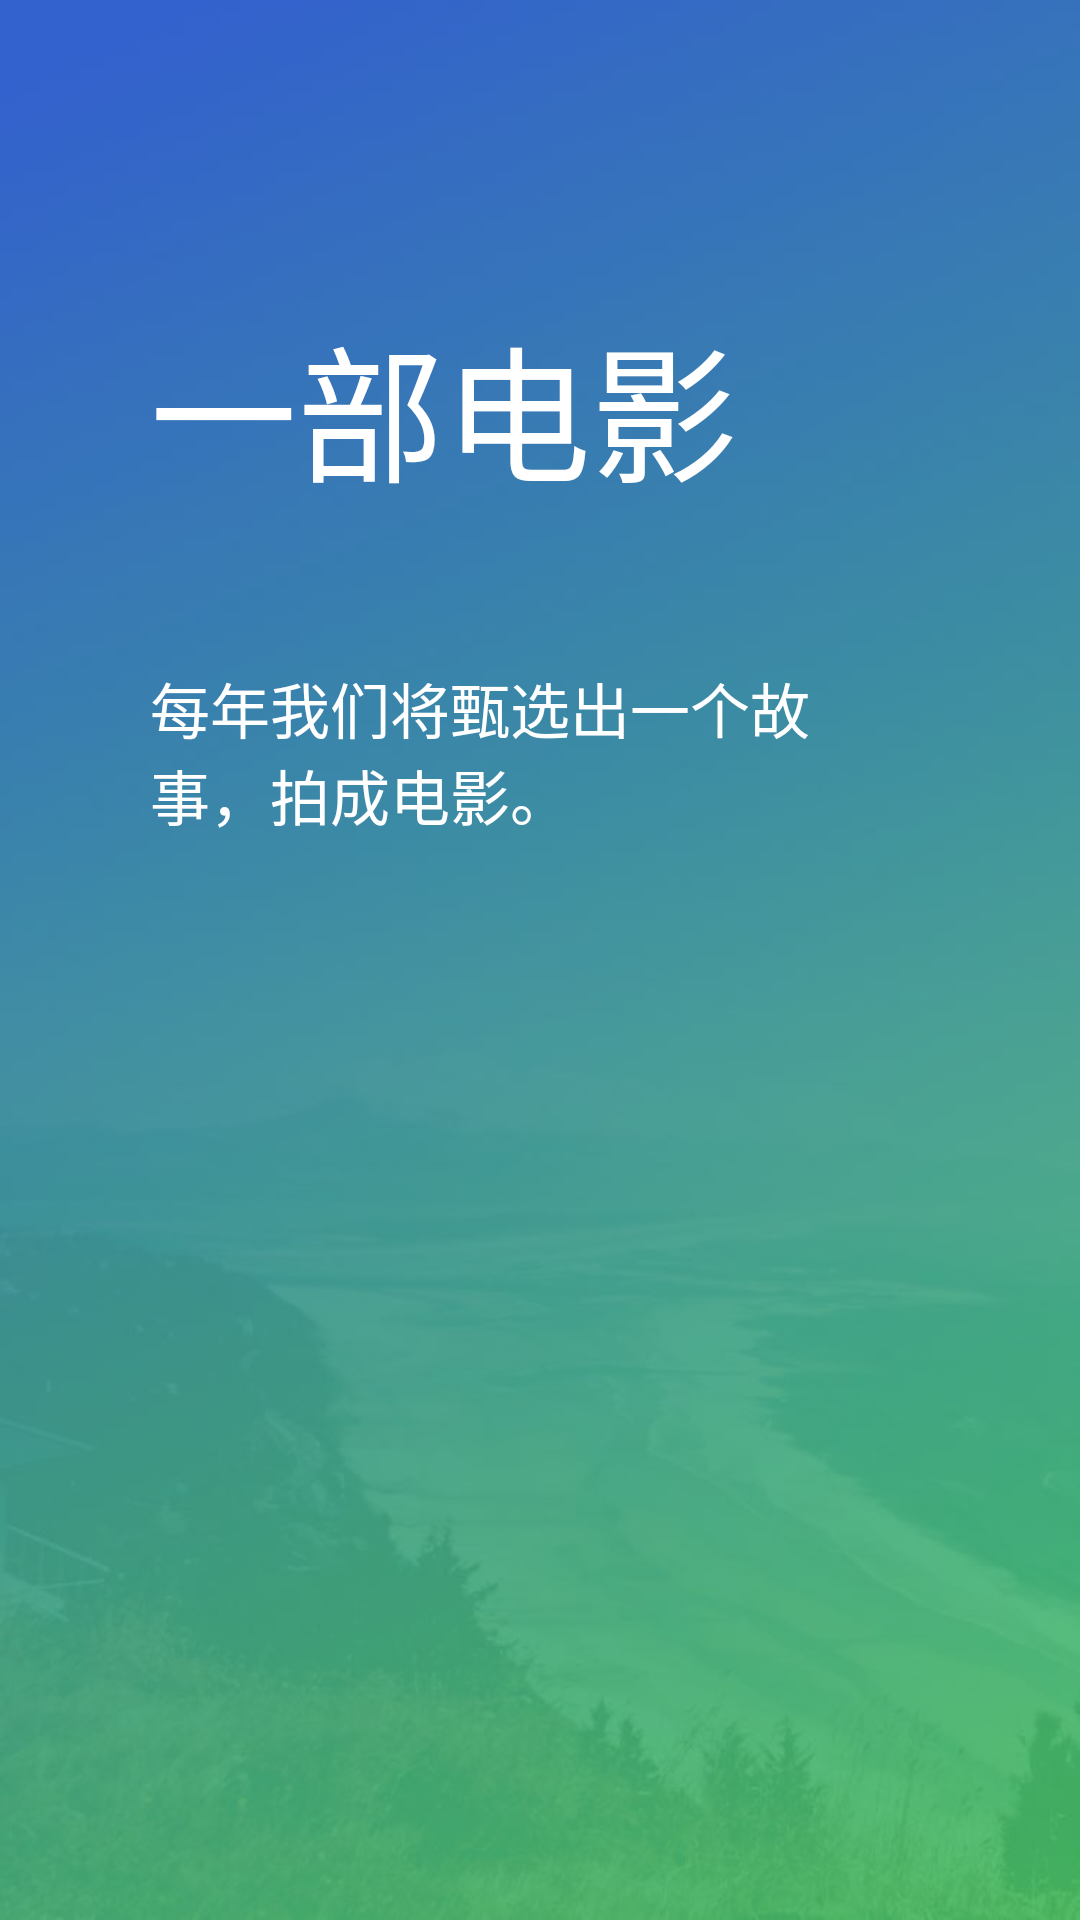

Produce the Android XML layout that renders to this screen, including the resource entries it uses.
<!-- AndroidManifest.xml: fallback theme Theme.MaterialComponents.DayNight.NoActionBar -->
<!-- res/layout/intro3.xml -->
<?xml version="1.0" encoding="utf-8"?>
<LinearLayout xmlns:android="http://schemas.android.com/apk/res/android"
    android:id="@+id/main"
    android:layout_width="match_parent"
    android:layout_height="match_parent"
    android:background="@drawable/a3"
    android:orientation="vertical">
    <TextView
        android:layout_width="wrap_content"
        android:layout_height="wrap_content"
        android:layout_marginLeft="50dp"
        android:layout_marginTop="100dp"
        android:text="一部电影"
        android:textColor="@color/white"
        android:textSize="49sp"
        />

    <TextView
        android:layout_width="wrap_content"
        android:layout_height="wrap_content"
        android:layout_marginLeft="50dp"
        android:layout_marginRight="75dp"
        android:layout_marginTop="50dp"
        android:text="每年我们将甄选出一个故事，拍成电影。"
        android:textColor="@color/white"
        android:textSize="20sp"
        />
</LinearLayout>
<!-- resources referenced by this layout -->
<resources>
  <color name="white">#FFFFFF</color>
  <!-- drawable a3: jpg bitmap (drawable, 31361 bytes) -->
</resources>
